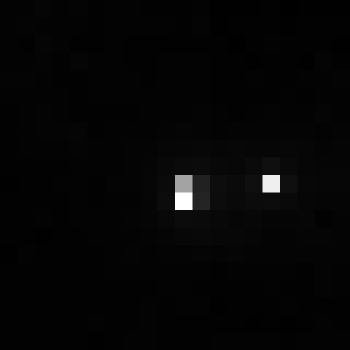

Values plotted in this chart, from the file beside it:
, xmin, ymin, lat, lon, area, perimeter, max_nanowatts, min_nanowatts, moonlight_illumination, clear_sky_confidence, mean_nanowatts
0, 797, 2884, -4.221, -4.221, 2.0, 0.0, 52.19, 0.2384, 11.81, 0.0, 1.082
